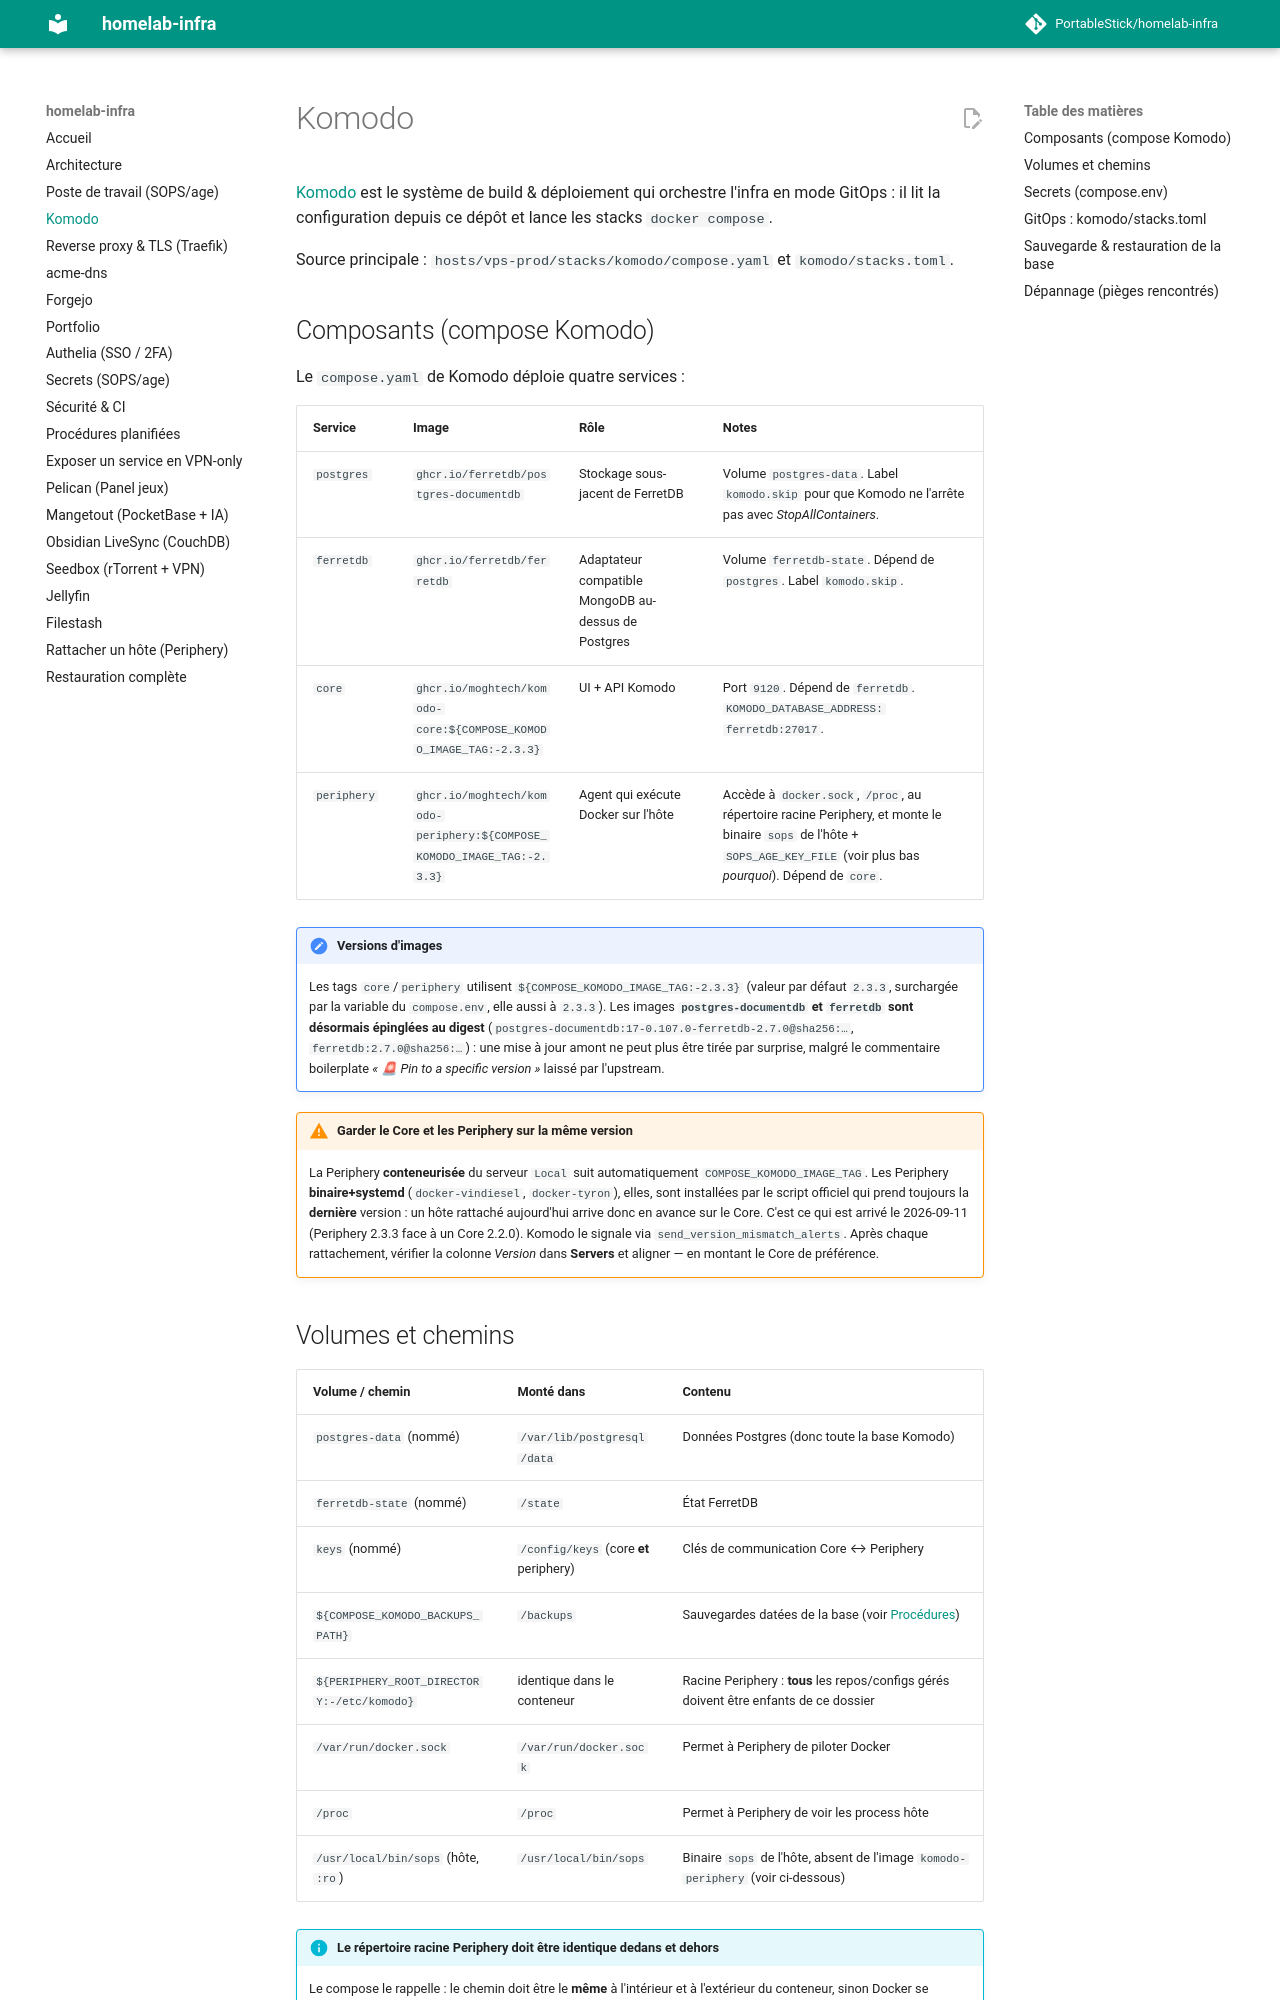

repository: PortableStick/homelab-infra · page: komodo/index.html · generator: mkdocs

# Komodo

[Komodo](https://komo.do) est le système de build & déploiement qui orchestre l'infra en mode
GitOps : il lit la configuration depuis ce dépôt et lance les stacks `docker compose`.

Source principale : `hosts/vps-prod/stacks/komodo/compose.yaml` et `komodo/stacks.toml`.

## Composants (compose Komodo)

Le `compose.yaml` de Komodo déploie quatre services :

| Service | Image | Rôle | Notes |
| --- | --- | --- | --- |
| `postgres` | `ghcr.io/ferretdb/postgres-documentdb` | Stockage sous-jacent de FerretDB | Volume `postgres-data`. Label `komodo.skip` pour que Komodo ne l'arrête pas avec *StopAllContainers*. |
| `ferretdb` | `ghcr.io/ferretdb/ferretdb` | Adaptateur compatible MongoDB au-dessus de Postgres | Volume `ferretdb-state`. Dépend de `postgres`. Label `komodo.skip`. |
| `core` | `ghcr.io/moghtech/komodo-core:${COMPOSE_KOMODO_IMAGE_TAG:-2.3.3}` | UI + API Komodo | Port `9120`. Dépend de `ferretdb`. `KOMODO_DATABASE_ADDRESS: ferretdb:27017`. |
| `periphery` | `ghcr.io/moghtech/komodo-periphery:${COMPOSE_KOMODO_IMAGE_TAG:-2.3.3}` | Agent qui exécute Docker sur l'hôte | Accède à `docker.sock`, `/proc`, au répertoire racine Periphery, et monte le binaire `sops` de l'hôte + `SOPS_AGE_KEY_FILE` (voir plus bas *pourquoi*). Dépend de `core`. |

!!! note "Versions d'images"
    Les tags `core`/`periphery` utilisent `${COMPOSE_KOMODO_IMAGE_TAG:-2.3.3}` (valeur par défaut
    `2.3.3`, surchargée par la variable du `compose.env`, elle aussi à `2.3.3`). Les images **`postgres-documentdb` et `ferretdb` sont
    désormais épinglées au digest** (`postgres-documentdb:17-0.107.0-ferretdb-2.7.0@sha256:…`,
    `ferretdb:2.7.0@sha256:…`) : une mise à jour amont ne peut plus être tirée par surprise, malgré le
    commentaire boilerplate *« 🚨 Pin to a specific version »* laissé par l'upstream.

!!! warning "Garder le Core et les Periphery sur la même version"
    La Periphery **conteneurisée** du serveur `Local` suit automatiquement
    `COMPOSE_KOMODO_IMAGE_TAG`. Les Periphery **binaire+systemd** (`docker-vindiesel`,
    `docker-tyron`), elles, sont installées par le script officiel qui prend toujours la
    **dernière** version : un hôte rattaché aujourd'hui arrive donc en avance sur le Core.
    C'est ce qui est arrivé le 2026-09-11 (Periphery 2.3.3 face à un Core 2.2.0). Komodo le
    signale via `send_version_mismatch_alerts`. Après chaque rattachement, vérifier la colonne
    *Version* dans **Servers** et aligner — en montant le Core de préférence.
